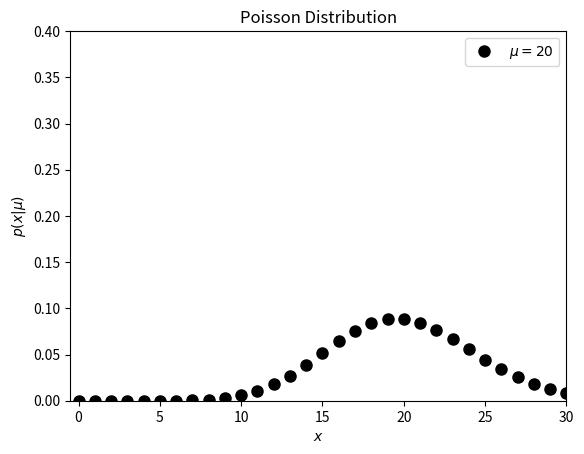

This chart was generated by the following Python code:
 
import numpy as np
from scipy.stats import poisson
from matplotlib import pyplot as plt

# Define the distribution parameters to be plotted
mu = 20

# Initializing the array for the x values
x = np.arange(-1, 200)

# Plotting the graph. Some of the parameters are used for better display
plt.plot(x, poisson.pmf(x, mu), 'bo', ms=8, color='black', label=r'$\mu=%i$' % mu)

# Labelling and formatting the graphh
plt.xlim(-0.5, 30)
plt.ylim(0, 0.4)
plt.xlabel('$x$')
plt.ylabel(r'$p(x|\mu)$')
plt.title('Poisson Distribution')

# Showing the graph
plt.legend()
plt.show()
